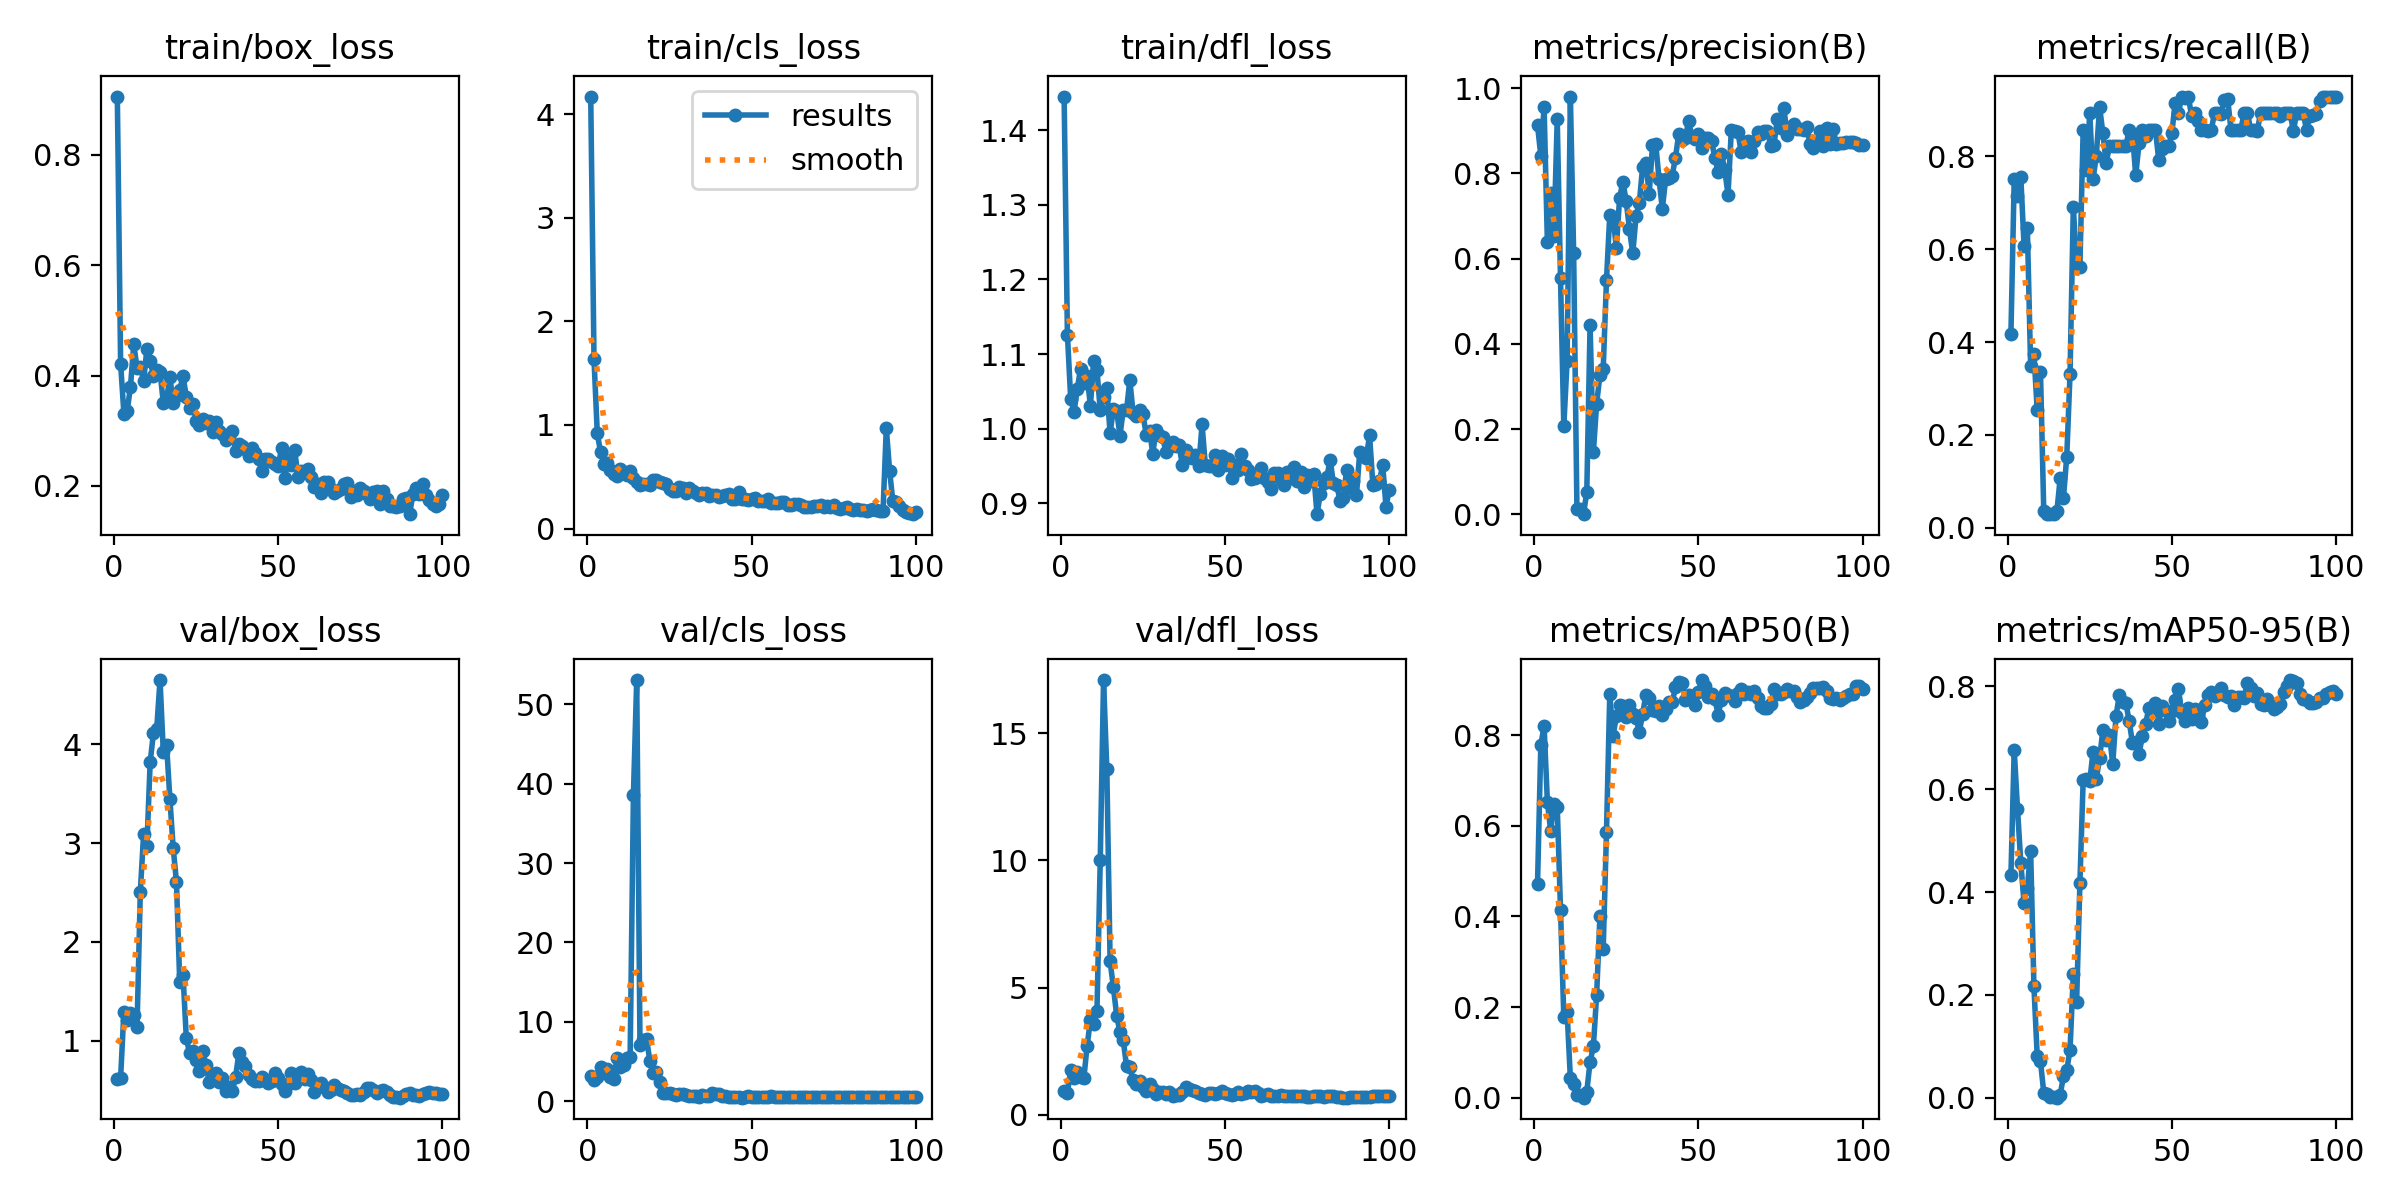

The table this chart was drawn from, first rows:
epoch, time, train/box_loss, train/cls_loss, train/dfl_loss, metrics/precision(B), metrics/recall(B), metrics/mAP50(B), metrics/mAP50-95(B), val/box_loss, val/cls_loss, val/dfl_loss, lr/pg0, lr/pg1, lr/pg2
1, 41.22, 0.9059, 4.17, 1.445, 0.9127, 0.4175, 0.4717, 0.4324, 0.6106, 3.216, 0.9471, 0.0001167, 0.0001167, 0.0001167
2, 42.45, 0.4218, 1.634, 1.126, 0.8418, 0.75, 0.7778, 0.6768, 0.6241, 2.738, 0.8504, 0.0002476, 0.0002476, 0.0002476
3, 43.98, 0.331, 0.9174, 1.04, 0.956, 0.7143, 0.8203, 0.5621, 1.295, 3.02, 1.742, 0.0003758, 0.0003758, 0.0003758
4, 45.3, 0.3359, 0.7376, 1.022, 0.6386, 0.7563, 0.6526, 0.4574, 1.206, 4.367, 1.45, 0.0005014, 0.0005014, 0.0005014
5, 46.62, 0.3794, 0.6238, 1.053, 0.7548, 0.6071, 0.5886, 0.3788, 1.28, 3.865, 1.671, 0.0006244, 0.0006244, 0.0006244
6, 47.92, 0.457, 0.6279, 1.081, 0.6523, 0.645, 0.6476, 0.4079, 1.257, 4.082, 1.466, 0.0007447, 0.0007447, 0.0007447
7, 49.23, 0.4139, 0.5647, 1.061, 0.9278, 0.3486, 0.6423, 0.4802, 1.137, 3.046, 1.424, 0.0008624, 0.0008624, 0.0008624
8, 50.5, 0.4157, 0.5277, 1.071, 0.5534, 0.375, 0.4143, 0.2168, 2.508, 2.821, 2.712, 0.0009774, 0.0009774, 0.0009774
9, 51.79, 0.3897, 0.5112, 1.031, 0.2064, 0.2542, 0.179, 0.08145, 3.09, 5.437, 3.71, 0.00109, 0.00109, 0.00109
10, 53.07, 0.4482, 0.5777, 1.091, 0.3593, 0.335, 0.1896, 0.07063, 2.973, 4.307, 3.549, 0.0012, 0.0012, 0.0012
11, 54.37, 0.427, 0.5446, 1.078, 0.9804, 0.03571, 0.04302, 0.00957, 3.818, 4.532, 4.07, 0.001307, 0.001307, 0.001307
12, 55.63, 0.3994, 0.5169, 1.025, 0.6131, 0.02941, 0.0298, 0.00726, 4.117, 5.399, 10.01, 0.001411, 0.001411, 0.001411
13, 56.89, 0.4097, 0.5537, 1.043, 0.01136, 0.02941, 0.00605, 0.0006, 4.159, 5.632, 17.1, 0.001469, 0.001469, 0.001469
14, 58.15, 0.4071, 0.4842, 1.055, 0.01136, 0.02941, 0.00605, 0.0006, 4.651, 38.56, 13.6, 0.001452, 0.001452, 0.001452
15, 59.42, 0.3509, 0.4484, 0.9938, 0.0002, 0.03571, 6e-05, 4e-05, 3.927, 53.05, 6.034, 0.001436, 0.001436, 0.001436
16, 60.72, 0.3572, 0.424, 1.027, 0.05244, 0.1071, 0.01359, 0.00609, 3.995, 7.061, 5.01, 0.001419, 0.001419, 0.001419
17, 62.04, 0.3977, 0.4285, 1.024, 0.4436, 0.06513, 0.07885, 0.04148, 3.451, 7.694, 3.898, 0.001403, 0.001403, 0.001403
18, 63.31, 0.3495, 0.4343, 0.991, 0.1454, 0.1534, 0.1132, 0.0534, 2.954, 7.838, 3.242, 0.001386, 0.001386, 0.001386
19, 64.59, 0.3637, 0.4161, 1.025, 0.2598, 0.3319, 0.2271, 0.09356, 2.61, 5.106, 2.923, 0.00137, 0.00137, 0.00137
20, 65.86, 0.3739, 0.468, 1.025, 0.3265, 0.6912, 0.4008, 0.2407, 1.595, 3.586, 1.919, 0.001353, 0.001353, 0.001353
21, 67.17, 0.399, 0.4734, 1.065, 0.3416, 0.5625, 0.3289, 0.1865, 1.669, 3.636, 1.86, 0.001337, 0.001337, 0.001337
22, 68.46, 0.3618, 0.4449, 1.021, 0.5503, 0.5624, 0.5862, 0.4171, 1.03, 2.38, 1.352, 0.00132, 0.00132, 0.00132
23, 69.72, 0.3408, 0.4388, 1.017, 0.7028, 0.8571, 0.8915, 0.6184, 0.873, 1.043, 1.197, 0.001304, 0.001304, 0.001304
24, 70.99, 0.3483, 0.4297, 1.025, 0.6975, 0.7696, 0.7982, 0.6193, 0.8982, 0.9851, 1.331, 0.001287, 0.001287, 0.001287
25, 72.27, 0.317, 0.3783, 1.019, 0.6255, 0.8929, 0.8416, 0.6154, 0.8044, 1.087, 1.077, 0.001271, 0.001271, 0.001271
26, 73.53, 0.31, 0.3642, 0.992, 0.7432, 0.75, 0.8674, 0.6728, 0.6898, 0.9228, 0.9183, 0.001254, 0.001254, 0.001254
27, 75.05, 0.3211, 0.3606, 0.9974, 0.7803, 0.8013, 0.8637, 0.6207, 0.8931, 0.8068, 1.225, 0.001238, 0.001238, 0.001238
28, 76.37, 0.3139, 0.3974, 0.9669, 0.7345, 0.9065, 0.8397, 0.6598, 0.7538, 0.9494, 1.021, 0.001221, 0.001221, 0.001221
29, 77.64, 0.3183, 0.3896, 0.999, 0.6687, 0.8495, 0.8666, 0.7155, 0.5781, 0.8597, 0.8283, 0.001205, 0.001205, 0.001205
30, 79.12, 0.2974, 0.3385, 0.992, 0.6122, 0.7857, 0.8455, 0.6951, 0.6605, 0.8204, 0.896, 0.001188, 0.001188, 0.001188
31, 80.44, 0.3154, 0.3923, 0.9884, 0.6992, 0.8214, 0.8371, 0.706, 0.6702, 0.693, 0.8742, 0.001172, 0.001172, 0.001172
32, 81.73, 0.2986, 0.3585, 0.9692, 0.7317, 0.8214, 0.8068, 0.6492, 0.5873, 0.6483, 0.8316, 0.001155, 0.001155, 0.001155
33, 83.02, 0.2949, 0.3392, 0.9753, 0.8151, 0.8214, 0.8466, 0.7425, 0.6204, 0.6943, 0.8762, 0.001139, 0.001139, 0.001139
34, 84.51, 0.283, 0.3195, 0.9822, 0.8249, 0.8214, 0.8892, 0.7831, 0.4885, 0.5844, 0.7404, 0.001122, 0.001122, 0.001122
35, 86.05, 0.2908, 0.3435, 0.977, 0.7513, 0.8214, 0.8809, 0.7689, 0.5291, 0.7773, 0.7793, 0.001106, 0.001106, 0.001106
36, 87.36, 0.2994, 0.3453, 0.9779, 0.8659, 0.8214, 0.8553, 0.767, 0.4959, 0.6521, 0.7584, 0.001089, 0.001089, 0.001089
37, 88.65, 0.2625, 0.3131, 0.9513, 0.8686, 0.8571, 0.8542, 0.733, 0.6282, 0.7016, 0.9051, 0.001073, 0.001073, 0.001073
38, 89.93, 0.276, 0.3247, 0.9713, 0.7865, 0.8487, 0.8642, 0.6896, 0.8756, 1.003, 1.102, 0.001056, 0.001056, 0.001056
39, 91.2, 0.272, 0.3262, 0.9627, 0.7164, 0.7589, 0.845, 0.691, 0.7835, 0.9696, 1.027, 0.00104, 0.00104, 0.00104
40, 92.51, 0.2668, 0.3019, 0.9609, 0.7866, 0.8277, 0.857, 0.6686, 0.7437, 0.8923, 0.962, 0.001023, 0.001023, 0.001023
41, 93.82, 0.255, 0.311, 0.9651, 0.7899, 0.8571, 0.8736, 0.7029, 0.6584, 0.6754, 0.9371, 0.001007, 0.001007, 0.001007
42, 95.09, 0.2685, 0.3205, 0.9502, 0.7945, 0.8443, 0.8721, 0.726, 0.6169, 0.6505, 0.8543, 0.0009904, 0.0009904, 0.0009904
43, 96.35, 0.2592, 0.3315, 1.006, 0.8367, 0.8571, 0.905, 0.7585, 0.5933, 0.5362, 0.7962, 0.0009739, 0.0009739, 0.0009739
44, 97.63, 0.248, 0.2853, 0.9509, 0.8928, 0.8571, 0.9181, 0.7585, 0.5974, 0.4898, 0.7895, 0.0009574, 0.0009574, 0.0009574
45, 98.89, 0.2277, 0.2834, 0.95, 0.8778, 0.8571, 0.9139, 0.767, 0.635, 0.5381, 0.845, 0.0009409, 0.0009409, 0.0009409
46, 100.1, 0.249, 0.3515, 0.9497, 0.8826, 0.7924, 0.8763, 0.7276, 0.6063, 0.5736, 0.8398, 0.0009244, 0.0009244, 0.0009244
47, 101.4, 0.2495, 0.2877, 0.9647, 0.9235, 0.8152, 0.8891, 0.7615, 0.5701, 0.4556, 0.7964, 0.0009078, 0.0009078, 0.0009078
48, 102.7, 0.244, 0.289, 0.9444, 0.8859, 0.8214, 0.8782, 0.7534, 0.5952, 0.5133, 0.8402, 0.0008913, 0.0008913, 0.0008913
49, 104, 0.2399, 0.2746, 0.9633, 0.8805, 0.8214, 0.8674, 0.7329, 0.6771, 0.6342, 0.9124, 0.0008748, 0.0008748, 0.0008748
50, 105.2, 0.2354, 0.2846, 0.9513, 0.8924, 0.8495, 0.8955, 0.7511, 0.6265, 0.6007, 0.851, 0.0008583, 0.0008583, 0.0008583
51, 106.5, 0.2687, 0.2995, 0.9591, 0.8594, 0.9152, 0.9214, 0.7744, 0.5651, 0.4799, 0.7992, 0.0008418, 0.0008418, 0.0008418
52, 107.8, 0.215, 0.2628, 0.9347, 0.8826, 0.8929, 0.9089, 0.7947, 0.4958, 0.4996, 0.7547, 0.0008253, 0.0008253, 0.0008253
53, 109.3, 0.2511, 0.2694, 0.9519, 0.884, 0.9286, 0.8831, 0.7481, 0.5638, 0.5117, 0.8109, 0.0008088, 0.0008088, 0.0008088
54, 110.5, 0.2384, 0.2617, 0.9447, 0.8758, 0.9254, 0.8917, 0.7317, 0.6752, 0.5276, 0.9018, 0.0007923, 0.0007923, 0.0007923
55, 111.8, 0.2654, 0.289, 0.9656, 0.8366, 0.9286, 0.8789, 0.7572, 0.5715, 0.5537, 0.8033, 0.0007758, 0.0007758, 0.0007758
56, 113.1, 0.2169, 0.2508, 0.9503, 0.803, 0.8877, 0.8453, 0.7359, 0.6254, 0.622, 0.8393, 0.0007593, 0.0007593, 0.0007593
57, 114.4, 0.227, 0.251, 0.9447, 0.8463, 0.8929, 0.8779, 0.7558, 0.6842, 0.5824, 0.9511, 0.0007428, 0.0007428, 0.0007428
58, 115.7, 0.2265, 0.2443, 0.9325, 0.8088, 0.8765, 0.8918, 0.7432, 0.6091, 0.5331, 0.8944, 0.0007263, 0.0007263, 0.0007263
59, 117, 0.2299, 0.2578, 0.9335, 0.75, 0.8571, 0.8879, 0.73, 0.6617, 0.5751, 0.9312, 0.0007098, 0.0007098, 0.0007098
60, 118.3, 0.2153, 0.2566, 0.9377, 0.9007, 0.8571, 0.8859, 0.7643, 0.6073, 0.5807, 0.8588, 0.0006933, 0.0006933, 0.0006933
... 40 more rows
